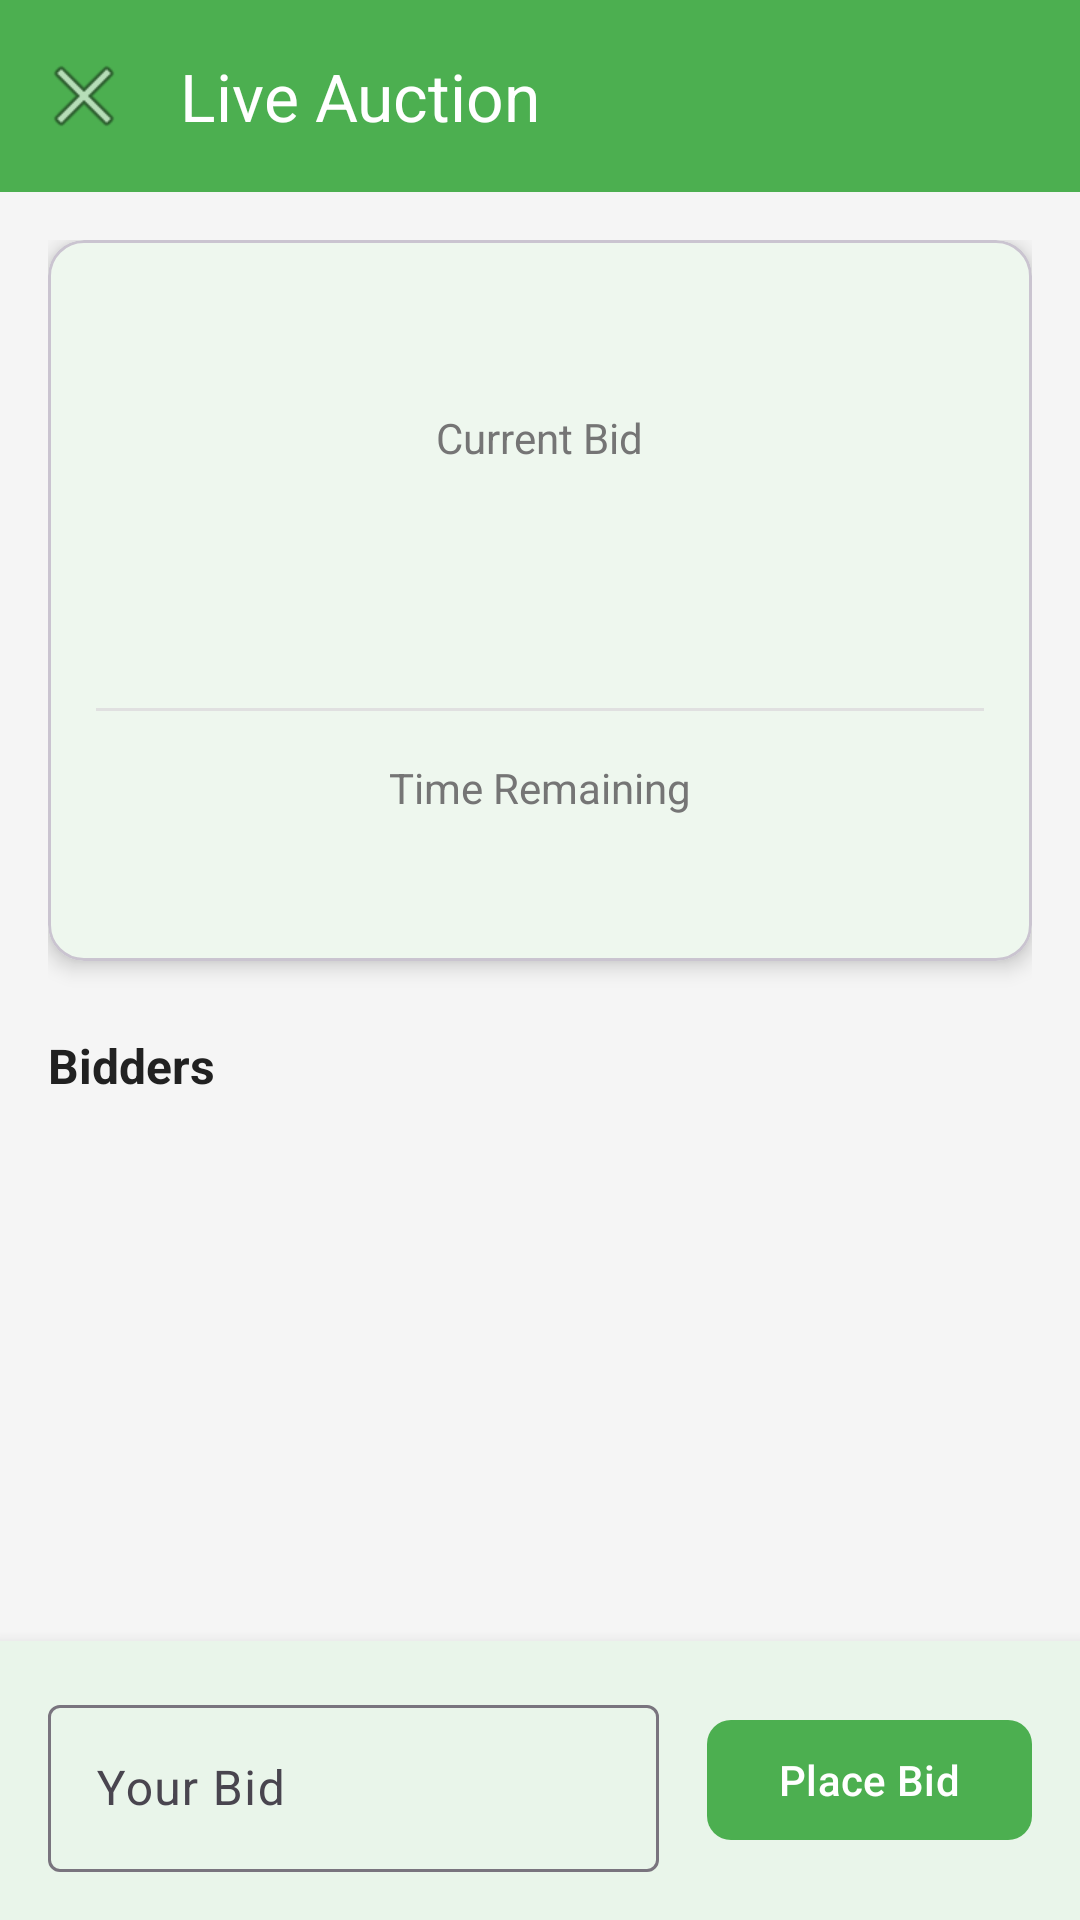

Produce the Android XML layout that renders to this screen, including the resource entries it uses.
<!-- AndroidManifest.xml: application theme Theme.EcoShare -->
<!-- res/layout/activity_live_auction.xml -->
<?xml version="1.0" encoding="utf-8"?>

<androidx.coordinatorlayout.widget.CoordinatorLayout xmlns:android="http://schemas.android.com/apk/res/android"
    xmlns:app="http://schemas.android.com/apk/res-auto"
    xmlns:tools="http://schemas.android.com/tools"
    android:layout_width="match_parent"
    android:layout_height="match_parent"
    tools:context=".activities.LiveAuctionActivity">

    <com.google.android.material.appbar.AppBarLayout
        android:layout_width="match_parent"
        android:layout_height="wrap_content">

        <com.google.android.material.appbar.MaterialToolbar
            android:id="@+id/toolbar"
            android:layout_width="match_parent"
            android:layout_height="?attr/actionBarSize"
            android:background="?attr/colorPrimary"
            app:title="@string/live_auction"
            app:titleTextColor="@color/white"
            app:navigationIcon="@android:drawable/ic_menu_close_clear_cancel" />

    </com.google.android.material.appbar.AppBarLayout>

    <androidx.core.widget.NestedScrollView
        android:layout_width="match_parent"
        android:layout_height="match_parent"
        app:layout_behavior="@string/appbar_scrolling_view_behavior">

        <LinearLayout
            android:layout_width="match_parent"
            android:layout_height="wrap_content"
            android:orientation="vertical"
            android:padding="16dp">

            <com.google.android.material.card.MaterialCardView
                android:layout_width="match_parent"
                android:layout_height="wrap_content"
                app:cardCornerRadius="12dp"
                app:cardElevation="4dp">

                <LinearLayout
                    android:layout_width="match_parent"
                    android:layout_height="wrap_content"
                    android:orientation="vertical"
                    android:padding="16dp"
                    android:gravity="center">

                    <TextView
                        android:id="@+id/itemTitleTextView"
                        android:layout_width="wrap_content"
                        android:layout_height="wrap_content"
                        android:textColor="@color/text_primary"
                        android:textSize="18sp"
                        android:textStyle="bold"
                        tools:text="Vintage Camera" />

                    <TextView
                        android:id="@+id/currentBidLabel"
                        android:layout_width="wrap_content"
                        android:layout_height="wrap_content"
                        android:layout_marginTop="16dp"
                        android:text="@string/current_bid"
                        android:textColor="@color/text_secondary"
                        android:textSize="14sp" />

                    <TextView
                        android:id="@+id/currentBidTextView"
                        android:layout_width="wrap_content"
                        android:layout_height="wrap_content"
                        android:textColor="@color/primary"
                        android:textSize="36sp"
                        android:textStyle="bold"
                        tools:text="$75.00" />

                    <TextView
                        android:id="@+id/bidderNameTextView"
                        android:layout_width="wrap_content"
                        android:layout_height="wrap_content"
                        android:textColor="@color/text_tertiary"
                        android:textSize="12sp"
                        tools:text="Highest Bidder: John Doe" />

                    <View
                        android:layout_width="match_parent"
                        android:layout_height="1dp"
                        android:layout_marginTop="16dp"
                        android:background="@color/divider_color" />

                    <TextView
                        android:id="@+id/timeRemainingLabel"
                        android:layout_width="wrap_content"
                        android:layout_height="wrap_content"
                        android:layout_marginTop="16dp"
                        android:text="@string/time_remaining"
                        android:textColor="@color/text_secondary"
                        android:textSize="14sp" />

                    <TextView
                        android:id="@+id/timerTextView"
                        android:layout_width="wrap_content"
                        android:layout_height="wrap_content"
                        android:textColor="@color/text_primary"
                        android:textSize="24sp"
                        android:textStyle="bold"
                        tools:text="00:15:30" />

                </LinearLayout>

            </com.google.android.material.card.MaterialCardView>

            <TextView
                android:layout_width="wrap_content"
                android:layout_height="wrap_content"
                android:layout_marginTop="24dp"
                android:text="@string/bidders"
                android:textColor="@color/text_primary"
                android:textSize="16sp"
                android:textStyle="bold" />

            <androidx.recyclerview.widget.RecyclerView
                android:id="@+id/biddersRecyclerView"
                android:layout_width="match_parent"
                android:layout_height="wrap_content"
                android:layout_marginTop="8dp"
                android:nestedScrollingEnabled="false"
                tools:listitem="@layout/item_bidder" />

        </LinearLayout>

    </androidx.core.widget.NestedScrollView>

    <com.google.android.material.card.MaterialCardView
        android:layout_width="match_parent"
        android:layout_height="wrap_content"
        android:layout_gravity="bottom"
        app:cardElevation="8dp"
        app:cardCornerRadius="0dp"
        app:strokeWidth="0dp">

        <LinearLayout
            android:layout_width="match_parent"
            android:layout_height="wrap_content"
            android:orientation="horizontal"
            android:padding="16dp"
            android:gravity="center_vertical">

            <com.google.android.material.textfield.TextInputLayout
                android:id="@+id/bidInputLayout"
                android:layout_width="0dp"
                android:layout_height="wrap_content"
                android:layout_weight="1"
                android:hint="@string/your_bid"
                app:boxBackgroundMode="outline"
                app:prefixText="$">

                <com.google.android.material.textfield.TextInputEditText
                    android:id="@+id/bidEditText"
                    android:layout_width="match_parent"
                    android:layout_height="wrap_content"
                    android:inputType="numberDecimal" />

            </com.google.android.material.textfield.TextInputLayout>

            <com.google.android.material.button.MaterialButton
                android:id="@+id/placeBidButton"
                android:layout_width="wrap_content"
                android:layout_height="wrap_content"
                android:layout_marginStart="16dp"
                android:text="@string/place_bid"
                app:cornerRadius="8dp" />

        </LinearLayout>

    </com.google.android.material.card.MaterialCardView>

    <ProgressBar
        android:id="@+id/progressBar"
        android:layout_width="wrap_content"
        android:layout_height="wrap_content"
        android:layout_gravity="center"
        android:visibility="gone" />

</androidx.coordinatorlayout.widget.CoordinatorLayout>
<!-- res/layout/item_bidder.xml (included above) -->
<?xml version="1.0" encoding="utf-8"?>

<com.google.android.material.card.MaterialCardView xmlns:android="http://schemas.android.com/apk/res/android"
    xmlns:app="http://schemas.android.com/apk/res-auto"
    xmlns:tools="http://schemas.android.com/tools"
    android:layout_width="match_parent"
    android:layout_height="wrap_content"
    android:layout_marginHorizontal="8dp"
    android:layout_marginVertical="4dp"
    app:cardCornerRadius="8dp"
    app:cardElevation="1dp"
    app:strokeWidth="0dp">

    <LinearLayout
        android:layout_width="match_parent"
        android:layout_height="wrap_content"
        android:orientation="horizontal"
        android:padding="12dp"
        android:gravity="center_vertical">

        <de.hdodenhof.circleimageview.CircleImageView
            android:id="@+id/bidderImageView"
            android:layout_width="40dp"
            android:layout_height="40dp"
            android:src="@android:drawable/ic_menu_report_image" />

        <LinearLayout
            android:layout_width="0dp"
            android:layout_height="wrap_content"
            android:layout_weight="1"
            android:orientation="vertical"
            android:layout_marginStart="12dp">

            <TextView
                android:id="@+id/bidderNameTextView"
                android:layout_width="wrap_content"
                android:layout_height="wrap_content"
                android:textColor="@color/text_primary"
                android:textSize="14sp"
                android:textStyle="bold"
                tools:text="John Doe" />

            <TextView
                android:id="@+id/bidTimeTextView"
                android:layout_width="wrap_content"
                android:layout_height="wrap_content"
                android:textColor="@color/text_tertiary"
                android:textSize="12sp"
                tools:text="2 minutes ago" />

        </LinearLayout>

        <TextView
            android:id="@+id/bidAmountTextView"
            android:layout_width="wrap_content"
            android:layout_height="wrap_content"
            android:textColor="@color/primary"
            android:textSize="16sp"
            android:textStyle="bold"
            tools:text="$50.00" />

    </LinearLayout>

</com.google.android.material.card.MaterialCardView>
<!-- resources referenced by this layout -->
<resources>
  <color name="divider_color">#E0E0E0</color>
  <color name="primary">#4CAF50</color>
  <color name="text_primary">#212121</color>
  <color name="text_secondary">#757575</color>
  <color name="text_tertiary">#BDBDBD</color>
  <color name="white">#FFFFFF</color>
  <string name="bidders">Bidders</string>
  <string name="current_bid">Current Bid</string>
  <string name="live_auction">Live Auction</string>
  <string name="place_bid">Place Bid</string>
  <string name="time_remaining">Time Remaining</string>
  <string name="your_bid">Your Bid</string>
  <style name="Theme.EcoShare" parent="Theme.Material3.Light.NoActionBar">
          <item name="colorPrimary">@color/colorPrimary</item>
          <item name="colorPrimaryDark">@color/colorPrimaryDark</item>
          <item name="colorAccent">@color/colorAccent</item>
          <item name="colorSecondary">@color/colorSecondary</item>
          <item name="colorError">@color/colorError</item>
          <item name="android:colorBackground">@color/colorBackground</item>
          <item name="colorSurface">@color/colorSurface</item>
          <item name="android:textColorPrimary">@color/textPrimary</item>
          <item name="android:textColorSecondary">@color/textSecondary</item>
          <item name="android:textColorHint">@color/textHint</item>
          <item name="android:statusBarColor">@color/colorPrimary</item>
          <item name="android:windowLightStatusBar">false</item>
      </style>
  <color name="colorPrimary">#4CAF50</color>
  <color name="colorPrimaryDark">#388E3C</color>
  <color name="colorAccent">#8BC34A</color>
  <color name="colorSecondary">#FF9800</color>
  <color name="colorError">#F44336</color>
  <color name="colorBackground">#F5F5F5</color>
  <color name="colorSurface">#FFFFFF</color>
  <color name="textPrimary">#212121</color>
  <color name="textSecondary">#757575</color>
  <color name="textHint">#BDBDBD</color>
</resources>
